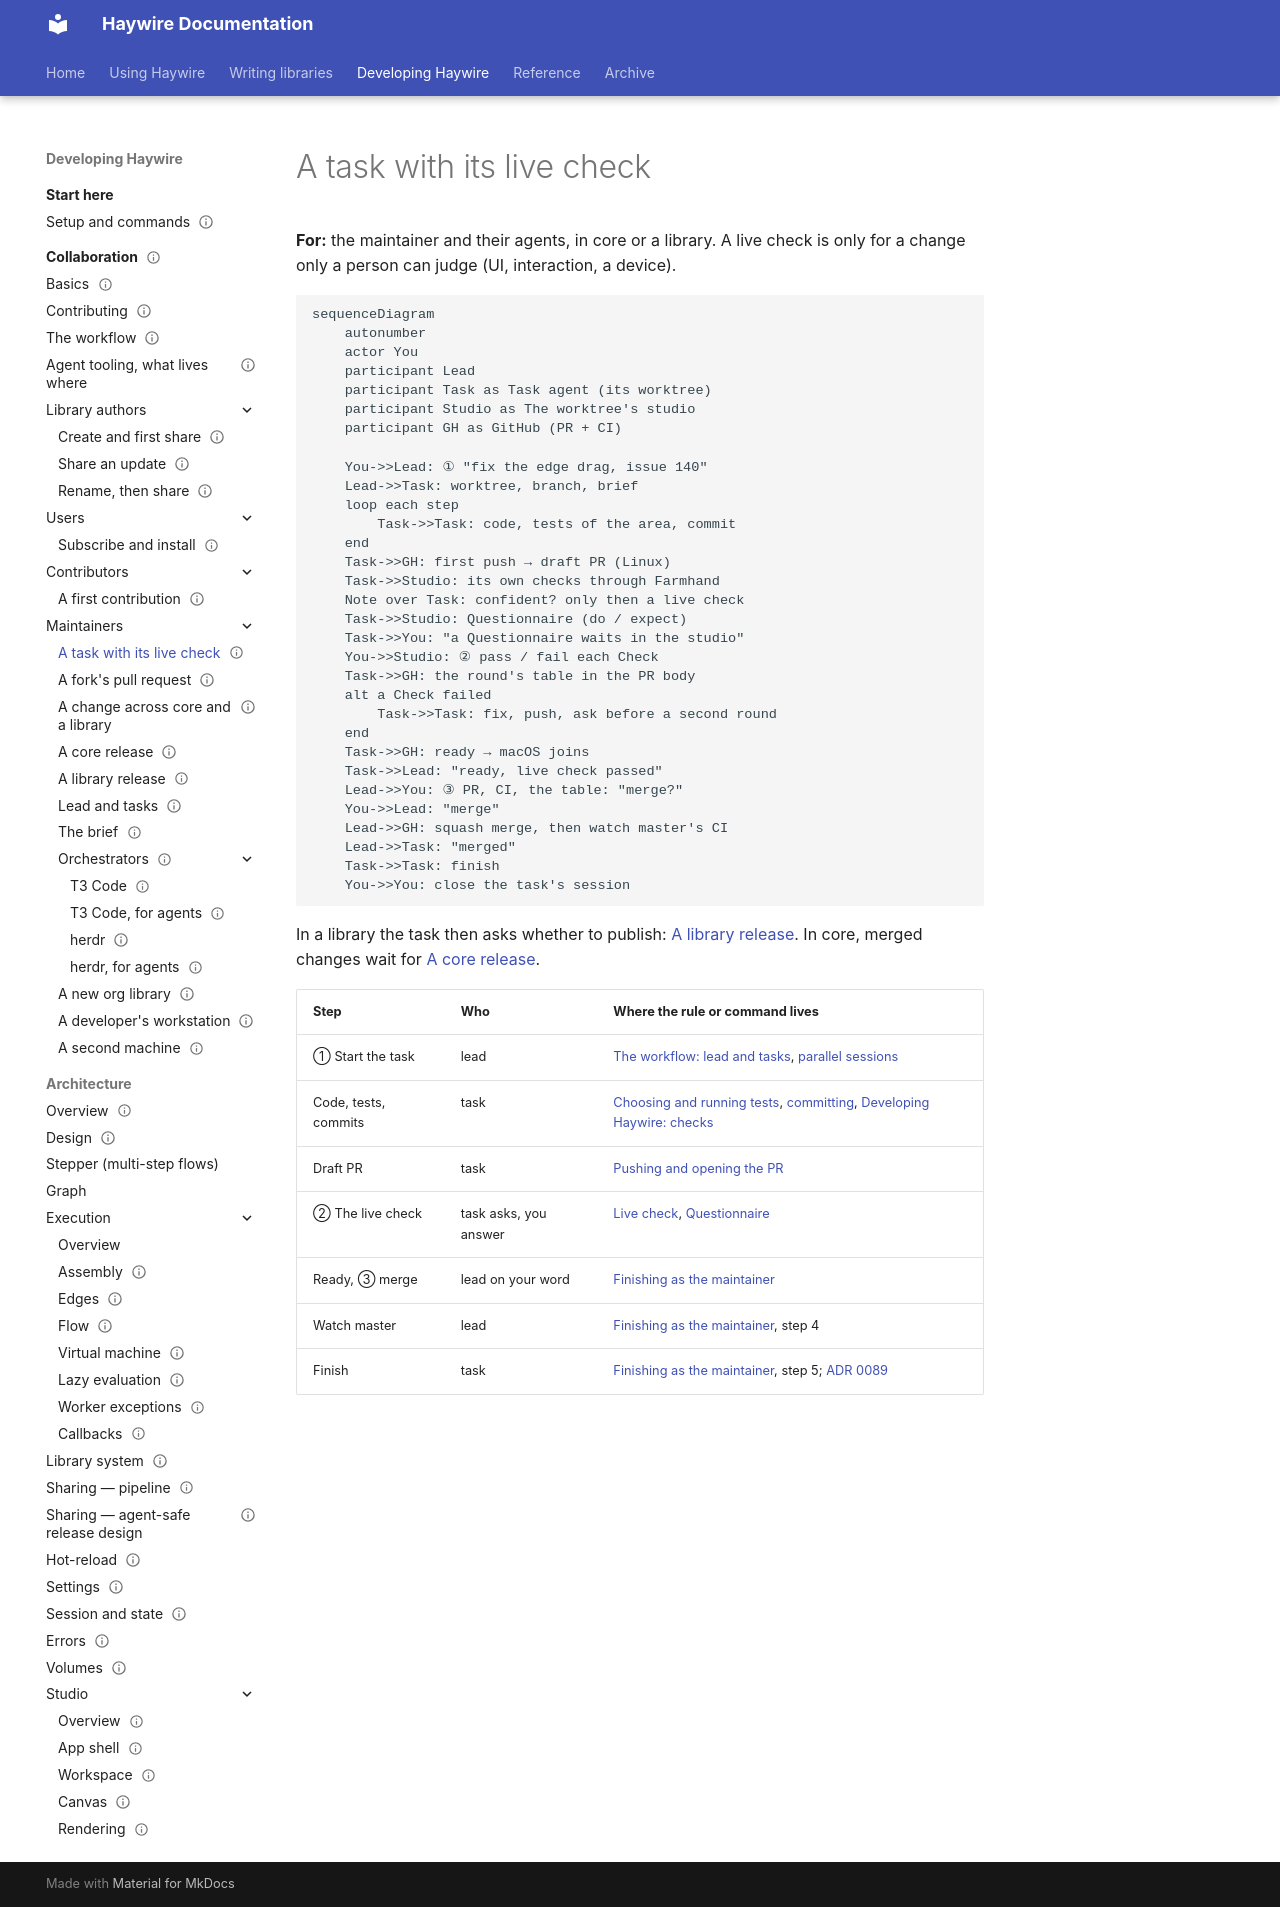

repository: going-haywire/haywire · page: docs/collaboration/task-with-live-check/index.html · generator: mkdocs

---
status: draft
doc_template: workflow
scope: W6, the maintainer's agent carries one task from a worktree through its pull request, live check, merge and finish
see-also:
  - index.md
  - lead-and-tasks.md
  - ../reference/questionnaire.md
---

# A task with its live check

**For:** the maintainer and their agents, in core or a library. A live check is only for a
change only a person can judge (UI, interaction, a device).

```mermaid
sequenceDiagram
    autonumber
    actor You
    participant Lead
    participant Task as Task agent (its worktree)
    participant Studio as The worktree's studio
    participant GH as GitHub (PR + CI)

    You->>Lead: ① "fix the edge drag, issue 140"
    Lead->>Task: worktree, branch, brief
    loop each step
        Task->>Task: code, tests of the area, commit
    end
    Task->>GH: first push → draft PR (Linux)
    Task->>Studio: its own checks through Farmhand
    Note over Task: confident? only then a live check
    Task->>Studio: Questionnaire (do / expect)
    Task->>You: "a Questionnaire waits in the studio"
    You->>Studio: ② pass / fail each Check
    Task->>GH: the round's table in the PR body
    alt a Check failed
        Task->>Task: fix, push, ask before a second round
    end
    Task->>GH: ready → macOS joins
    Task->>Lead: "ready, live check passed"
    Lead->>You: ③ PR, CI, the table: "merge?"
    You->>Lead: "merge"
    Lead->>GH: squash merge, then watch master's CI
    Lead->>Task: "merged"
    Task->>Task: finish
    You->>You: close the task's session
```

In a library the task then asks whether to publish: [A library release](library-release.md).
In core, merged changes wait for [A core release](core-release.md).

| Step | Who | Where the rule or command lives |
|---|---|---|
| ① Start the task | lead | [The workflow: lead and tasks](workflow.md#lead-and-tasks), [parallel sessions](workflow.md#parallel-sessions) |
| Code, tests, commits | task | [Choosing and running tests](workflow.md#choosing-and-running-tests), [committing](workflow.md#committing), [Developing Haywire: checks](../guides/development.md#checks) |
| Draft PR | task | [Pushing and opening the PR](workflow.md#pushing-and-opening-the-pr) |
| ② The live check | task asks, you answer | [Live check](workflow.md#live-check), [Questionnaire](../reference/questionnaire.md) |
| Ready, ③ merge | lead on your word | [Finishing as the maintainer](workflow.md#finishing-as-the-maintainer) |
| Watch master | lead | [Finishing as the maintainer](workflow.md#finishing-as-the-maintainer), step 4 |
| Finish | task | [Finishing as the maintainer](workflow.md#finishing-as-the-maintainer), step 5; [ADR 0089](../adr/0089-permanent-refs-have-no-bypass-and-agents-clean-up-only-through-finish.md) |
